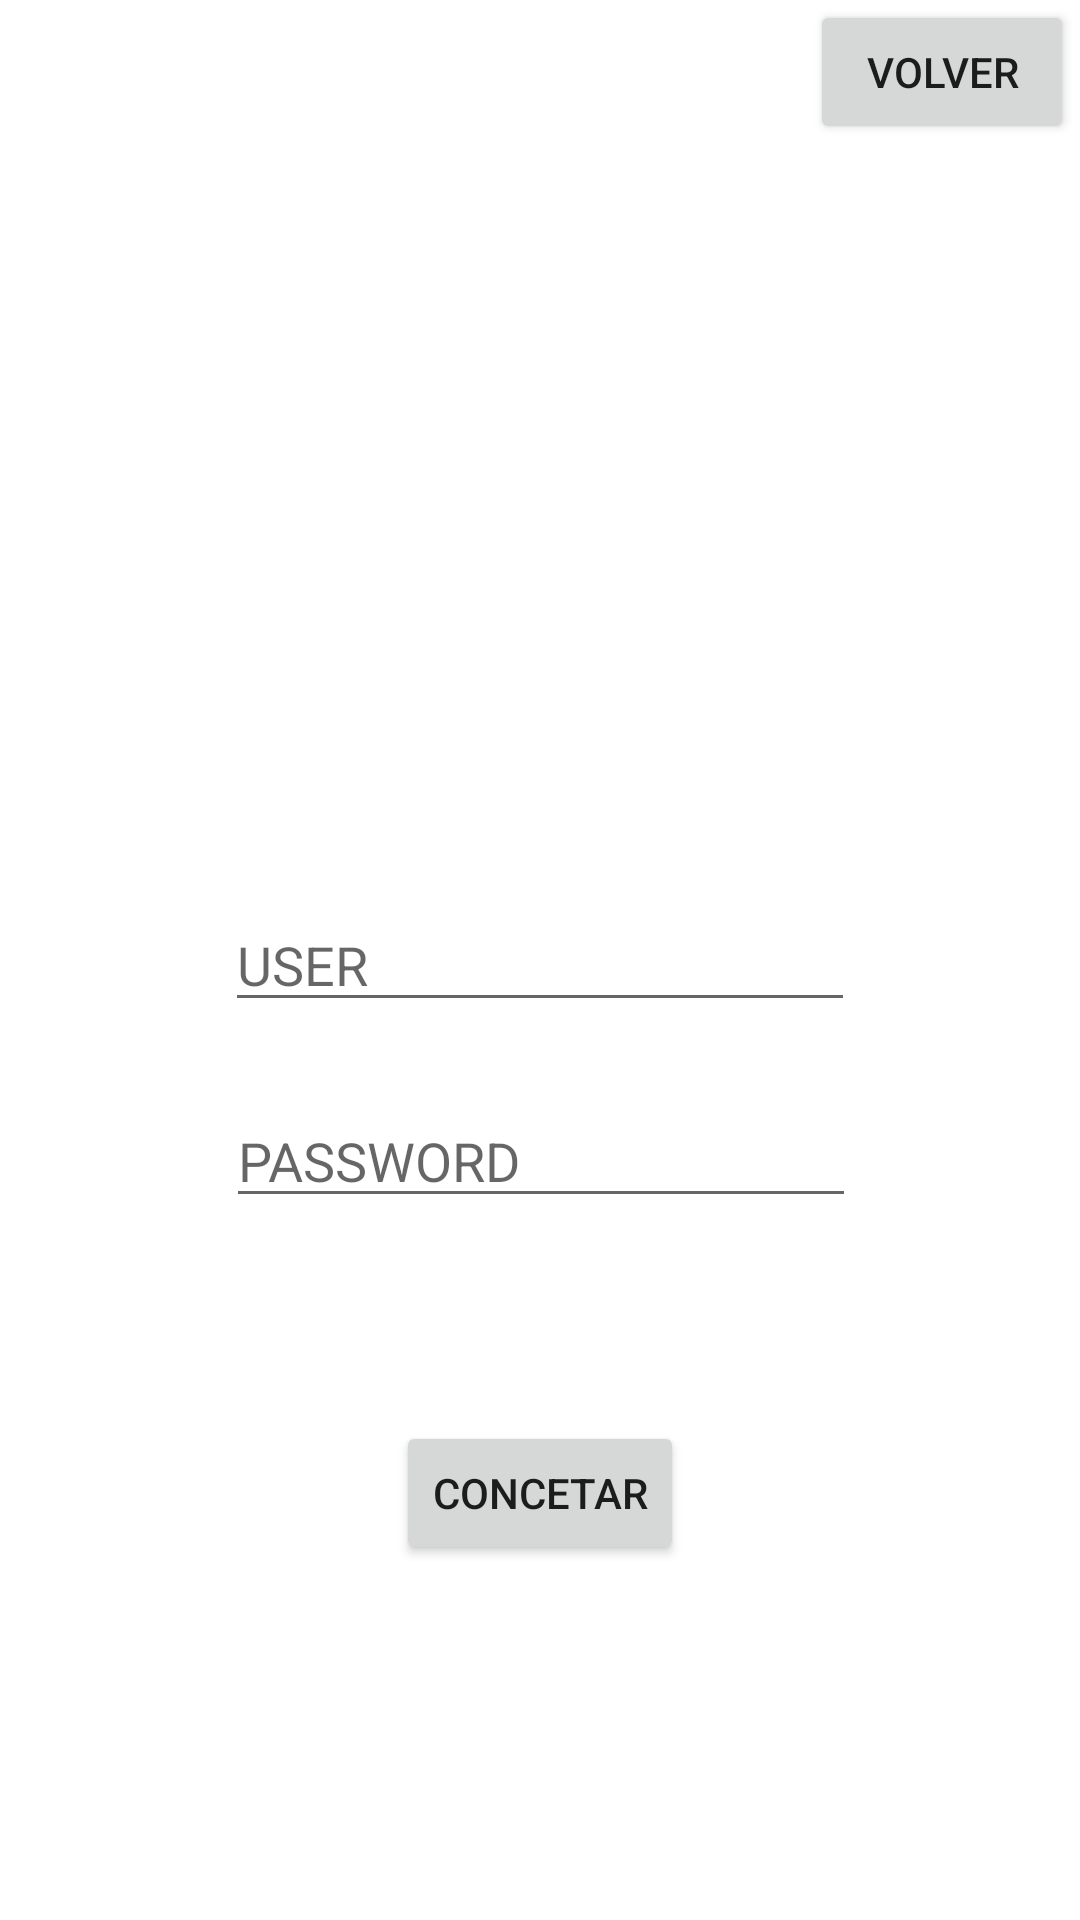

Reconstruct the res/layout file that produces this screen, plus the resources it refers to.
<!-- AndroidManifest.xml: application theme Theme.QueenApp -->
<!-- res/layout/activity_login.xml -->
<?xml version="1.0" encoding="utf-8"?>
<androidx.constraintlayout.widget.ConstraintLayout xmlns:android="http://schemas.android.com/apk/res/android"
    xmlns:app="http://schemas.android.com/apk/res-auto"
    xmlns:tools="http://schemas.android.com/tools"
    android:layout_width="match_parent"
    android:layout_height="match_parent"
    tools:context=".Login">

    <EditText
        android:id="@+id/txtUser"
        android:layout_width="wrap_content"
        android:layout_height="wrap_content"
        android:ems="10"
        android:hint="USER"
        android:inputType="textPersonName"
        app:layout_constraintBottom_toBottomOf="parent"
        app:layout_constraintEnd_toEndOf="parent"
        app:layout_constraintStart_toStartOf="parent"
        app:layout_constraintTop_toTopOf="parent" />

    <EditText
        android:id="@+id/txtPassword"
        android:layout_width="wrap_content"
        android:layout_height="wrap_content"
        android:ems="10"
        android:hint="PASSWORD"
        android:inputType="textPassword"
        app:layout_constraintBottom_toBottomOf="parent"
        app:layout_constraintEnd_toEndOf="parent"
        app:layout_constraintHorizontal_bias="0.502"
        app:layout_constraintStart_toStartOf="parent"
        app:layout_constraintTop_toTopOf="parent"
        app:layout_constraintVertical_bias="0.609" />

    <Button
        android:id="@+id/btnConectar"
        android:layout_width="wrap_content"
        android:layout_height="wrap_content"
        android:text="CONCETAR"
        app:layout_constraintBottom_toBottomOf="parent"
        app:layout_constraintEnd_toEndOf="parent"
        app:layout_constraintStart_toStartOf="parent"
        app:layout_constraintTop_toTopOf="parent"
        app:layout_constraintVertical_bias="0.8" />

    <Button
        android:id="@+id/btnVolver"
        android:layout_width="wrap_content"
        android:layout_height="wrap_content"
        android:text="VOLVER"
        app:layout_constraintBottom_toBottomOf="parent"
        app:layout_constraintEnd_toEndOf="parent"
        app:layout_constraintHorizontal_bias="0.993"
        app:layout_constraintStart_toStartOf="parent"
        app:layout_constraintTop_toTopOf="parent"
        app:layout_constraintVertical_bias="0.0" />


</androidx.constraintlayout.widget.ConstraintLayout>
<!-- resources referenced by this layout -->
<resources>
  <style name="Theme.QueenApp" parent="Theme.MaterialComponents.DayNight.DarkActionBar">
          
          <item name="colorPrimary">@color/purple_500</item>
          <item name="colorPrimaryVariant">@color/purple_700</item>
          <item name="colorOnPrimary">@color/white</item>
          
          <item name="colorSecondary">@color/teal_200</item>
          <item name="colorSecondaryVariant">@color/teal_700</item>
          <item name="colorOnSecondary">@color/black</item>
          
          <item name="android:statusBarColor">?attr/colorPrimaryVariant</item>
          
      </style>
  <!-- not gathered from this repository: default colours our renderer supplied (Android Studio template values) -->
  <color name="purple_500">#FF6200EE</color>
  <color name="purple_700">#FF3700B3</color>
  <color name="teal_200">#FF03DAC5</color>
  <color name="teal_700">#FF018786</color>
  <color name="black">#FF000000</color>
  <color name="white">#FFFFFFFF</color>
</resources>
